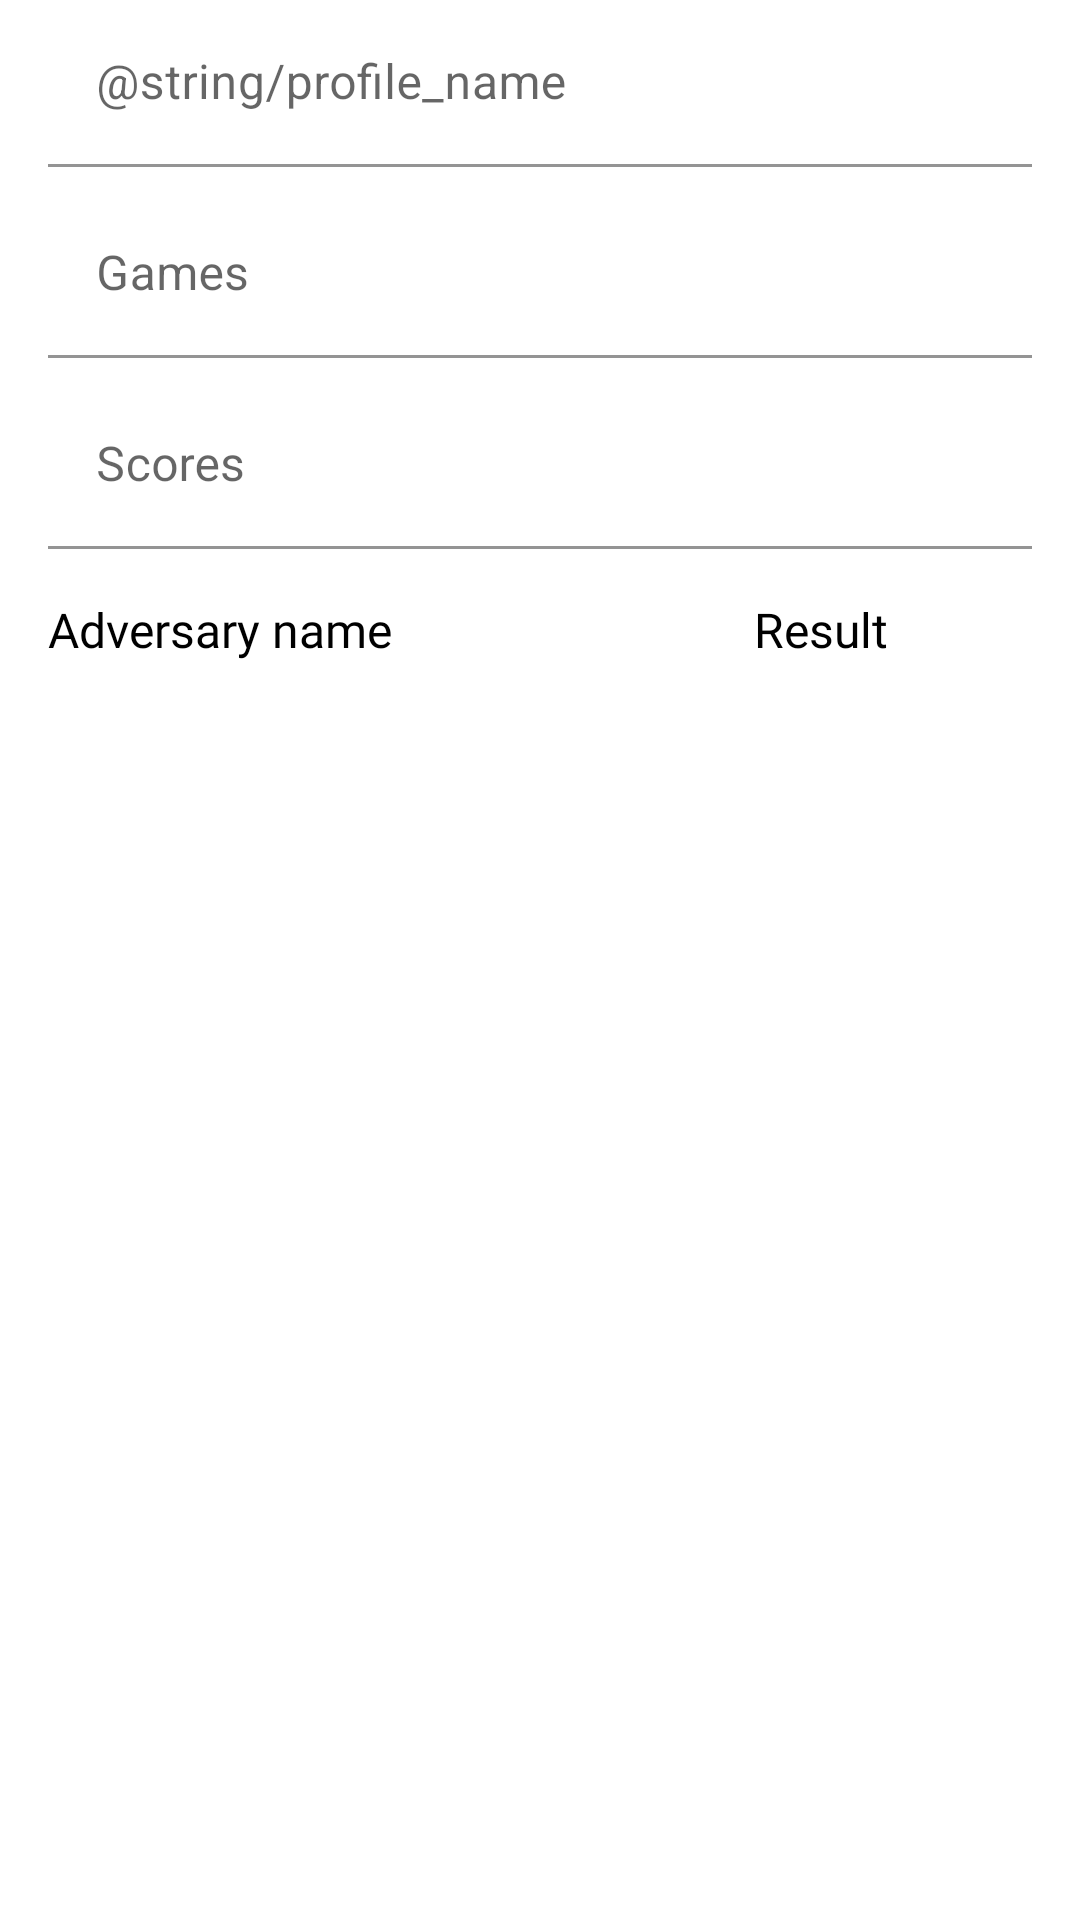

Produce the Android XML layout that renders to this screen, including the resource entries it uses.
<!-- AndroidManifest.xml: application theme Theme.TMGFoosball -->
<!-- res/layout/fragment_gamer_details.xml -->
<?xml version="1.0" encoding="utf-8"?>
<layout xmlns:android="http://schemas.android.com/apk/res/android"
    xmlns:app="http://schemas.android.com/apk/res-auto">

    <data>

        <variable
            name="item"
            type="com.rosseti.domain.entity.GamerEntity" />
    </data>

    <androidx.constraintlayout.widget.ConstraintLayout
        android:layout_width="match_parent"
        android:layout_height="match_parent">

        <androidx.core.widget.NestedScrollView
            android:layout_width="match_parent"
            android:layout_height="@dimen/dimen_0dp"
            app:layout_constraintBottom_toTopOf="@+id/new_game_button"
            app:layout_constraintEnd_toEndOf="parent"
            app:layout_constraintStart_toStartOf="parent"
            app:layout_constraintTop_toTopOf="parent">

            <androidx.appcompat.widget.LinearLayoutCompat
                android:layout_width="match_parent"
                android:layout_height="wrap_content"
                android:orientation="vertical">

                <com.google.android.material.textfield.TextInputLayout
                    android:id="@+id/input_layout_name"
                    android:layout_width="match_parent"
                    android:layout_height="wrap_content"
                    android:layout_marginStart="@dimen/dimen_16dp"
                    android:layout_marginEnd="@dimen/dimen_16dp"
                    android:hint="@string/profile_name">

                    <EditText
                        android:id="@+id/edit_name"
                        android:layout_width="match_parent"
                        android:layout_height="wrap_content"
                        android:background="@color/white"
                        android:clickable="false"
                        android:cursorVisible="false"
                        android:focusable="false"
                        android:maxLines="1"
                        android:text="@{item.name}" />
                </com.google.android.material.textfield.TextInputLayout>

                <com.google.android.material.textfield.TextInputLayout
                    android:id="@+id/input_layout_matches"
                    android:layout_width="match_parent"
                    android:layout_height="wrap_content"
                    android:layout_marginStart="@dimen/dimen_16dp"
                    android:layout_marginTop="@dimen/dimen_8dp"
                    android:layout_marginEnd="@dimen/dimen_16dp"
                    android:background="@color/white"
                    android:hint="@string/games">

                    <EditText
                        android:id="@+id/edit_matches"
                        android:layout_width="match_parent"
                        android:layout_height="wrap_content"
                        android:background="@color/white"
                        android:clickable="false"
                        android:cursorVisible="false"
                        android:focusable="false"
                        android:inputType="number"
                        android:maxLines="1"
                        android:text="@{item.matches}" />
                </com.google.android.material.textfield.TextInputLayout>

                <com.google.android.material.textfield.TextInputLayout
                    android:id="@+id/input_layout_scores"
                    android:layout_width="match_parent"
                    android:layout_height="wrap_content"
                    android:layout_marginStart="@dimen/dimen_16dp"
                    android:layout_marginTop="@dimen/dimen_8dp"
                    android:layout_marginEnd="@dimen/dimen_16dp"
                    android:hint="@string/scores">

                    <EditText
                        android:id="@+id/edit_scores"
                        android:layout_width="match_parent"
                        android:layout_height="wrap_content"
                        android:background="@color/white"
                        android:clickable="false"
                        android:cursorVisible="false"
                        android:focusable="false"
                        android:inputType="number"
                        android:maxLines="1"
                        android:text="@{item.scores}" />
                </com.google.android.material.textfield.TextInputLayout>

                <androidx.constraintlayout.widget.ConstraintLayout
                    android:layout_width="match_parent"
                    android:layout_height="wrap_content">

                    <androidx.constraintlayout.widget.ConstraintLayout
                        android:id="@+id/header_view"
                        android:layout_width="match_parent"
                        android:layout_height="wrap_content"
                        android:padding="@dimen/dimen_16dp"
                        app:layout_constraintEnd_toEndOf="parent"
                        app:layout_constraintStart_toStartOf="parent"
                        app:layout_constraintTop_toTopOf="parent">

                        <TextView
                            android:id="@+id/txt_title"
                            style="@style/textTitleMatchesStyle"
                            android:layout_width="wrap_content"
                            android:layout_height="match_parent"
                            android:text="@string/adversary"
                            android:textColor="?attr/colorOnSecondary"
                            app:layout_constraintStart_toStartOf="parent"
                            app:layout_constraintTop_toTopOf="parent" />

                        <TextView
                            android:id="@+id/txt_result"
                            style="@style/textTitleMatchesStyle"
                            android:layout_width="wrap_content"
                            android:layout_height="match_parent"
                            android:layout_marginEnd="@dimen/dimen_48dp"
                            android:text="@string/result"
                            android:textColor="?attr/colorOnSecondary"
                            app:layout_constraintEnd_toEndOf="parent"
                            app:layout_constraintTop_toTopOf="parent" />

                    </androidx.constraintlayout.widget.ConstraintLayout>

                    <androidx.recyclerview.widget.RecyclerView
                        android:id="@+id/list"
                        android:layout_width="match_parent"
                        android:layout_height="wrap_content"
                        app:layoutManager="androidx.recyclerview.widget.LinearLayoutManager"
                        app:layout_constraintBottom_toBottomOf="parent"
                        app:layout_constraintEnd_toEndOf="parent"
                        app:layout_constraintStart_toStartOf="parent"
                        app:layout_constraintTop_toBottomOf="@+id/header_view" />

                </androidx.constraintlayout.widget.ConstraintLayout>

            </androidx.appcompat.widget.LinearLayoutCompat>

        </androidx.core.widget.NestedScrollView>

        <androidx.appcompat.widget.AppCompatButton
            android:id="@+id/new_game_button"
            style="@style/ButtonScore"
            android:layout_marginStart="@dimen/dimen_16dp"
            android:layout_marginEnd="@dimen/dimen_16dp"
            android:layout_marginBottom="@dimen/dimen_24dp"
            android:background="@color/colorPrimary"
            android:text="@string/new_game"
            android:textColor="@android:color/background_light"
            app:layout_constraintBottom_toBottomOf="parent"
            app:layout_constraintEnd_toEndOf="parent"
            app:layout_constraintStart_toStartOf="parent" />

    </androidx.constraintlayout.widget.ConstraintLayout>
</layout>
<!-- resources referenced by this layout -->
<resources>
  <color name="colorPrimary">#6D0DF7</color>
  <color name="white">#FFFFFFFF</color>
  <dimen name="dimen_0dp">0dp</dimen>
  <dimen name="dimen_16dp">16dp</dimen>
  <dimen name="dimen_24dp">24dp</dimen>
  <dimen name="dimen_48dp">48dp</dimen>
  <dimen name="dimen_8dp">8dp</dimen>
  <string name="adversary">Adversary name</string>
  <string name="games">Games</string>
  <string name="new_game">New game</string>
  <string name="result">Result</string>
  <string name="scores">Scores</string>
  <style name="textTitleMatchesStyle" parent="TextAppearance.AppCompat">
          <item name="android:textSize">@dimen/dimen_16sp</item>
          <item name="android:fontFamily">@font/roboto_bold</item>
          <item name="android:textColor">?attr/colorOnSecondary</item>
      </style>
  <style name="Theme.TMGFoosball" parent="Theme.MaterialComponents.DayNight.DarkActionBar">
          
          <item name="colorPrimary">@color/purple_500</item>
          <item name="colorPrimaryVariant">@color/purple_700</item>
          <item name="colorOnPrimary">@color/white</item>
          
          <item name="colorSecondary">@color/teal_200</item>
          <item name="colorSecondaryVariant">@color/teal_700</item>
          <item name="colorOnSecondary">@color/black</item>
          
          <item name="android:statusBarColor" tools:targetApi="l">?attr/colorPrimaryVariant</item>
          
      </style>
  <dimen name="dimen_16sp">16sp</dimen>
  <color name="purple_500">#FF6200EE</color>
  <color name="purple_700">#FF3700B3</color>
  <color name="teal_200">#FF03DAC5</color>
  <color name="teal_700">#FF018786</color>
  <color name="black">#FF000000</color>
</resources>
